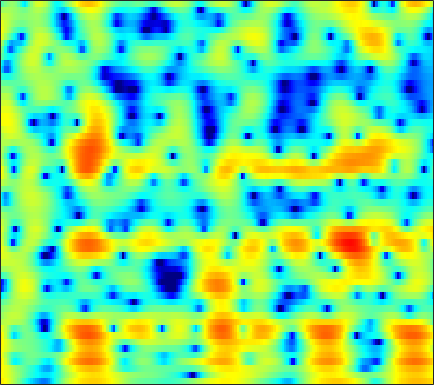

Source data for this figure (header and first rows):
6.3476, 5.8845, 5.1917, 4.4117, 3.7589, 2.8047, 1.7545, 0.91028, -0.28214, -1.5322, -2.8197, -3.784, -5.0498, -6.2505, -7.0922, -8.1409, -9.1207, -9.8245, -10.697, -11.341, -11.454, -10.999, -9.6883, -7.9059
5.602, 5.205, 4.619, 3.973, 3.454, 2.72, 1.949, 1.353, 0.5436, -0.2738, -1.088, -1.694, -2.489, -3.262, -3.825, -4.542, -5.212, -5.674, -6.213, -6.622, -6.848, -6.861, -6.636, -6.122
5.976, 5.426, 4.643, 3.826, 3.204, 2.382, 1.587, 1.019, 0.3018, -0.3766, -1.032, -1.525, -2.195, -2.908, -3.479, -4.312, -5.246, -6.02, -7.132, -8.271, -9.24, -9.658, -9.509, -8.495
6.392, 5.162, 3.247, 0.9834, -0.9329, -3.577, -5.488, -5.721, -4.728, -3.4, -2.326, -1.753, -1.282, -1.102, -1.149, -1.43, -1.963, -2.514, -3.423, -4.473, -5.542, -6.176, -6.404, -5.614
5.24, 4.091, 2.391, 0.5551, -0.8149, -2.366, -3.221, -3.298, -2.871, -2.218, -1.598, -1.222, -0.8598, -0.6591, -0.6106, -0.6734, -0.8613, -1.056, -1.338, -1.61, -1.838, -1.959, -2.027, -1.931
5.731, 5.022, 4.075, 3.163, 2.532, 1.787, 1.183, 0.8225, 0.4538, 0.1896, -0.004955, -0.1289, -0.2849, -0.4661, -0.6425, -0.9236, -1.282, -1.599, -2.098, -2.683, -3.374, -3.966, -4.895, -6.003
6.096, 5.308, 4.232, 3.162, 2.406, 1.515, 0.8118, 0.4321, 0.1007, -0.08209, -0.1873, -0.2567, -0.3845, -0.5853, -0.7896, -1.103, -1.463, -1.767, -2.283, -2.874, -3.494, -3.986, -4.743, -5.682
6.05, 4.862, 2.937, 0.5152, -1.699, -5.043, -7.268, -6.675, -4.463, -2.563, -1.323, -0.7699, -0.4489, -0.5347, -0.8307, -1.463, -2.314, -3.086, -4.149, -5.045, -5.477, -5.36, -4.683, -3.676
4.508, 3.821, 2.611, 1.062, -0.2708, -1.951, -2.833, -2.705, -1.893, -1.037, -0.4866, -0.347, -0.5398, -1.162, -1.982, -3.627, -5.919, -7.966, -11.29, -16.78, -26.18, -18.91, -11.97, -7.641
1.902, 2.319, 2.59, 2.627, 2.554, 2.384, 2.18, 2.031, 1.807, 1.484, 0.9898, 0.4733, -0.4539, -1.669, -2.861, -4.945, -7.532, -9.82, -13.61, -17.91, -18.88, -16.31, -12.19, -8.604
0.6975, 1.346, 2.003, 2.442, 2.661, 2.829, 2.854, 2.792, 2.596, 2.253, 1.754, 1.249, 0.3755, -0.6335, -1.498, -2.885, -4.713, -6.22, -7.941, -9.039, -9.244, -8.614, -7.245, -5.647
-0.08535, 0.3449, 0.8743, 1.341, 1.64, 1.965, 2.177, 2.256, 2.255, 2.137, 1.893, 1.623, 1.126, 0.4984, 0.01931, -0.6574, -1.388, -1.89, -2.44, -2.958, -3.247, -3.255, -3.101, -2.803
-1.855, -1.42, -0.7634, -0.06032, 0.4522, 1.074, 1.613, 1.94, 2.245, 2.398, 2.401, 2.321, 2.1, 1.683, 1.274, 0.7352, 0.2064, -0.2555, -0.935, -1.504, -1.946, -2.207, -2.428, -2.483
-6.411, -5.323, -3.714, -2.113, -0.975, 0.3672, 1.502, 2.205, 2.94, 3.424, 3.652, 3.661, 3.518, 3.15, 2.684, 1.861, 0.8679, -0.008118, -1.228, -2.36, -3.392, -4.031, -4.48, -4.518
-15.88, -12.97, -8.947, -5.332, -3.052, -0.5219, 1.444, 2.592, 3.75, 4.535, 4.951, 5.01, 4.806, 4.371, 3.821, 2.651, 1.041, -0.4039, -2.925, -6.651, -12.27, -17.52, -14.67, -10.28
-16.16, -14.71, -9.879, -5.672, -3.202, -0.6133, 1.362, 2.509, 3.635, 4.356, 4.761, 4.864, 4.66, 4.132, 3.601, 2.637, 1.313, 0.08177, -1.886, -3.859, -5.689, -6.769, -7.25, -6.908
-2.957, -2.678, -1.909, -0.8951, -0.0711, 0.9999, 1.916, 2.484, 3.066, 3.416, 3.506, 3.461, 3.233, 2.678, 2.161, 1.423, 0.4815, -0.3005, -1.244, -2.231, -3.182, -3.669, -4.153, -4.476
1.186, 1.307, 1.53, 1.794, 2.017, 2.328, 2.583, 2.712, 2.794, 2.753, 2.524, 2.23, 1.787, 1.161, 0.5136, -0.4317, -1.414, -2.148, -3.134, -4.2, -4.878, -5.13, -5.385, -5.41
3.132, 3.149, 3.14, 3.13, 3.107, 3.048, 2.978, 2.9, 2.725, 2.458, 2.107, 1.686, 0.9229, 0.08851, -0.7565, -2.198, -3.818, -5.239, -7.32, -8.964, -10.26, -10.8, -10.47, -9.502
4.219, 4.025, 3.68, 3.308, 3.033, 2.706, 2.495, 2.407, 2.336, 2.222, 2.052, 1.806, 1.103, 0.1573, -0.724, -2.453, -4.828, -7.141, -10.92, -17.33, -40.39, -26.5, -19.82, -16.55
4.873, 4.171, 2.946, 1.399, 0.2345, -0.9142, -1.171, -0.7149, 0.3161, 1.295, 1.929, 2.301, 2.447, 1.974, 1.495, 0.4436, -1.104, -2.534, -5.059, -7.209, -9.851, -11.96, -14.36, -19.18
4.036, 2.792, 0.441, -2.988, -6.64, -15.44, -15.1, -8.785, -4.379, -1.506, 0.3725, 1.266, 2.31, 2.755, 2.727, 2.55, 1.964, 1.259, 0.1875, -0.9207, -2.411, -3.12, -4.059, -4.804
3.675, 2.391, 0.322, -2.085, -3.983, -6.071, -7.21, -6.999, -5.451, -3.431, -1.254, 0.1174, 1.393, 2.466, 2.891, 3.131, 3.054, 2.819, 2.29, 1.361, 0.5291, -0.3796, -1.645, -2.842
4.237, 3.025, 1.056, -1.44, -3.834, -8.29, -16.88, -20.85, -10.03, -4.896, -1.85, -0.109, 1.63, 2.701, 3.346, 3.769, 3.866, 3.753, 3.276, 2.568, 1.486, 0.419, -1.344, -3.758
3.255, 2.39, 1.111, -0.2221, -1.258, -2.459, -3.22, -3.304, -2.72, -1.677, -0.4165, 0.36, 1.398, 2.114, 2.506, 2.831, 2.89, 2.757, 2.374, 1.787, 0.8553, 0.1189, -1.178, -2.614
1.675, 1.086, 0.3834, -0.1964, -0.5248, -0.7926, -0.8366, -0.7326, -0.4184, 0.03637, 0.5714, 0.9944, 1.432, 1.856, 2.034, 2.171, 2.147, 2.01, 1.706, 1.207, 0.6069, 0.05151, -0.7946, -1.671
-0.6627, -1.292, -1.849, -2.031, -1.899, -1.51, -0.9549, -0.4883, 0.1335, 0.747, 1.262, 1.632, 2.018, 2.281, 2.42, 2.461, 2.377, 2.239, 1.917, 1.481, 0.9398, 0.4285, -0.2594, -1.08
-5.115, -7.243, -9.109, -8.028, -6.224, -3.903, -2.043, -0.9181, 0.2986, 1.23, 1.974, 2.366, 2.81, 3.045, 3.144, 3.148, 3.011, 2.82, 2.455, 1.989, 1.373, 0.8835, 0.1009, -0.7652
-5.283, -7.894, -10.38, -8.743, -6.344, -3.668, -1.628, -0.4553, 0.7941, 1.727, 2.463, 2.842, 3.192, 3.376, 3.388, 3.288, 3.045, 2.764, 2.315, 1.736, 1.077, 0.5492, -0.3262, -1.235
-0.01202, -0.6282, -1.164, -1.253, -1.058, -0.532, 0.1323, 0.6618, 1.329, 1.946, 2.395, 2.699, 2.862, 2.918, 2.798, 2.481, 2, 1.546, 0.8416, 0.06198, -0.6676, -1.262, -1.957, -2.712
2.912, 2.353, 1.627, 1.025, 0.6685, 0.434, 0.4659, 0.6871, 1.146, 1.688, 2.181, 2.448, 2.692, 2.598, 2.385, 1.778, 0.8357, -0.06145, -1.556, -2.999, -4.36, -4.916, -5.081, -5.026
5.055, 4.079, 2.541, 0.7313, -0.6783, -2.353, -2.909, -2.364, -0.8303, 0.7359, 2.123, 2.802, 3.422, 3.524, 3.32, 2.586, 1.234, -0.3051, -3.17, -8.024, -16.66, -18.23, -10.62, -7.073
5.371, 4.012, 1.705, -1.292, -4.335, -10.53, -16.11, -9.75, -4.322, -0.9383, 1.246, 2.49, 3.44, 3.994, 4.006, 3.639, 2.77, 1.782, 0.1478, -1.832, -3.557, -4.025, -4.077, -3.626
3.233, 1.802, -0.3991, -2.794, -4.481, -6.118, -6.453, -5.817, -4.156, -2.18, -0.4536, 0.6655, 1.771, 2.505, 2.74, 2.779, 2.517, 2.142, 1.486, 0.8174, 0.1189, -0.27, -0.771, -1.186
1.847, 0.3261, -2.198, -5.76, -9.508, -17.9, -15.45, -10.16, -5.861, -3.142, -1.056, -0.03961, 1.103, 1.703, 2.023, 2.123, 1.977, 1.736, 1.279, 0.6994, 0.2168, -0.2573, -0.5503, -0.8055
2.12, 1.219, -0.2632, -2.015, -3.363, -4.652, -4.582, -3.728, -2.235, -0.7596, 0.269, 0.9732, 1.475, 1.783, 1.826, 1.678, 1.288, 0.8714, 0.1337, -0.7756, -1.867, -2.616, -3.576, -3.919
2.05, 2.107, 1.999, 1.763, 1.568, 1.352, 1.278, 1.294, 1.44, 1.557, 1.637, 1.621, 1.47, 1.23, 0.8851, 0.3549, -0.3485, -1.008, -2.137, -3.559, -5.642, -7.635, -12.01, -18.94
1.554, 2.372, 3.059, 3.403, 3.494, 3.461, 3.274, 3.065, 2.671, 2.121, 1.523, 0.8933, 0.1112, -0.8173, -1.469, -2.319, -3.078, -3.679, -4.474, -5.608, -6.768, -8.066, -9.49, -10.25
3.079, 3.715, 4.291, 4.571, 4.606, 4.445, 4.046, 3.6, 2.764, 1.688, 0.2885, -0.9695, -2.893, -5.113, -6.533, -7.869, -8.092, -7.841, -7.469, -7.32, -7.497, -7.583, -7.848, -7.776
4.81, 5.042, 5.215, 5.216, 5.089, 4.716, 4.114, 3.492, 2.401, 1.035, -0.8252, -2.575, -5.625, -10.29, -15.8, -29.23, -15.61, -12.14, -9.901, -8.976, -9.183, -9.518, -10.66, -11.65
5.027, 5.164, 5.201, 5.064, 4.836, 4.338, 3.644, 2.981, 1.953, 0.7599, -0.6877, -1.785, -3.522, -5.254, -6.314, -7.266, -7.425, -7.309, -7.172, -7.402, -8.323, -9.737, -12.58, -18.35
4.077, 4.352, 4.482, 4.319, 4.004, 3.376, 2.514, 1.756, 0.6976, -0.3662, -1.225, -1.684, -2.179, -2.43, -2.564, -2.649, -2.716, -2.75, -2.915, -3.284, -3.794, -4.322, -5.186, -5.774
2.882, 3.316, 3.505, 3.271, 2.82, 1.853, 0.4314, -0.935, -3.121, -5.348, -6.205, -5.764, -4.167, -2.657, -1.765, -0.8175, -0.1643, 0.1686, 0.4155, 0.465, 0.3303, 0.2014, -0.09626, -0.3876
1.951, 2.254, 2.312, 2, 1.513, 0.4412, -1.193, -2.893, -6.206, -11.44, -14.84, -10.54, -5.965, -3.03, -1.464, 0.01228, 1.035, 1.557, 2.033, 2.292, 2.338, 2.248, 2.054, 1.675
0.6247, 0.6825, 0.6134, 0.3668, 0.06286, -0.5012, -1.234, -1.868, -2.722, -3.312, -3.357, -3.031, -2.123, -1.029, -0.2599, 0.6494, 1.366, 1.775, 2.147, 2.345, 2.396, 2.31, 2.07, 1.665
-1.142, -1.302, -1.481, -1.62, -1.696, -1.725, -1.704, -1.671, -1.548, -1.327, -1.028, -0.7194, -0.2145, 0.3029, 0.6829, 1.144, 1.514, 1.73, 1.903, 1.956, 1.907, 1.821, 1.578, 1.26
-3.461, -4.078, -4.664, -4.78, -4.53, -3.892, -3.08, -2.438, -1.622, -0.9, -0.2396, 0.2351, 0.7469, 1.176, 1.448, 1.698, 1.833, 1.855, 1.809, 1.676, 1.472, 1.311, 1.11, 0.9141
-6.452, -8.979, -12.74, -13.1, -10.57, -7.311, -4.815, -3.334, -1.765, -0.5006, 0.5272, 1.118, 1.752, 2.204, 2.402, 2.497, 2.39, 2.173, 1.739, 1.184, 0.598, 0.1777, -0.1424, -0.1987
-4.772, -7.184, -10.31, -10.84, -9.234, -6.615, -4.33, -2.889, -1.238, 0.1831, 1.332, 1.988, 2.732, 3.22, 3.383, 3.359, 3.009, 2.496, 1.43, -0.1114, -2.124, -3.851, -5.449, -4.858
-0.8954, -2.35, -4.105, -5.289, -5.595, -5.273, -4.249, -3.208, -1.752, -0.3755, 0.8409, 1.676, 2.591, 3.233, 3.524, 3.624, 3.328, 2.816, 1.642, -0.2862, -3.308, -6.471, -11.2, -8.774
0.4292, -1.693, -5.195, -9.704, -13.12, -12.61, -9.036, -6.943, -4.821, -3.153, -1.594, -0.4663, 0.8149, 1.93, 2.622, 3.212, 3.43, 3.344, 2.9, 2.145, 1.182, 0.4214, -0.3047, -0.4988
2.444, 0.4224, -2.788, -6.457, -8.785, -9.685, -8.865, -8.469, -8.427, -8.257, -6.891, -5.171, -2.433, -0.1496, 1.163, 2.468, 3.295, 3.623, 3.746, 3.583, 3.218, 2.84, 2.206, 1.542
4.779, 3.5, 1.706, -0.1096, -1.43, -3.117, -4.936, -6.599, -10.05, -16.02, -14.39, -8.882, -4.34, -1.348, 0.2464, 1.779, 2.765, 3.216, 3.489, 3.418, 3.054, 2.635, 1.867, 0.7974
5.233, 4.382, 3.199, 1.99, 1.067, -0.1616, -1.388, -2.244, -3.206, -3.714, -3.488, -2.918, -1.717, -0.4738, 0.3611, 1.224, 1.8, 2.052, 2.128, 1.907, 1.382, 0.7765, -0.248, -1.562
4.555, 3.988, 3.216, 2.447, 1.885, 1.169, 0.5196, 0.08959, -0.3232, -0.5537, -0.5591, -0.4092, -0.06401, 0.3459, 0.637, 0.9691, 1.165, 1.18, 1.004, 0.5908, -0.08742, -0.7795, -2.007, -3.527
3.414, 3.095, 2.687, 2.278, 1.974, 1.563, 1.165, 0.8775, 0.549, 0.3401, 0.2731, 0.3534, 0.4964, 0.7291, 0.9201, 1.145, 1.254, 1.213, 0.9737, 0.4915, -0.2506, -0.959, -2.173, -3.737
1.487, 1.528, 1.605, 1.627, 1.568, 1.369, 1.033, 0.7152, 0.2056, -0.2562, -0.5229, -0.5416, -0.1995, 0.4244, 0.9611, 1.572, 1.973, 2.111, 2.031, 1.626, 0.9069, 0.121, -1.105, -2.495
-2.259, -1.361, -0.3344, 0.4216, 0.7607, 0.8843, 0.5639, 0.003735, -1.274, -3.285, -5.662, -6.43, -4.251, -1.289, 0.488, 2.228, 3.315, 3.759, 3.89, 3.533, 2.703, 1.783, 0.1687, -1.78
